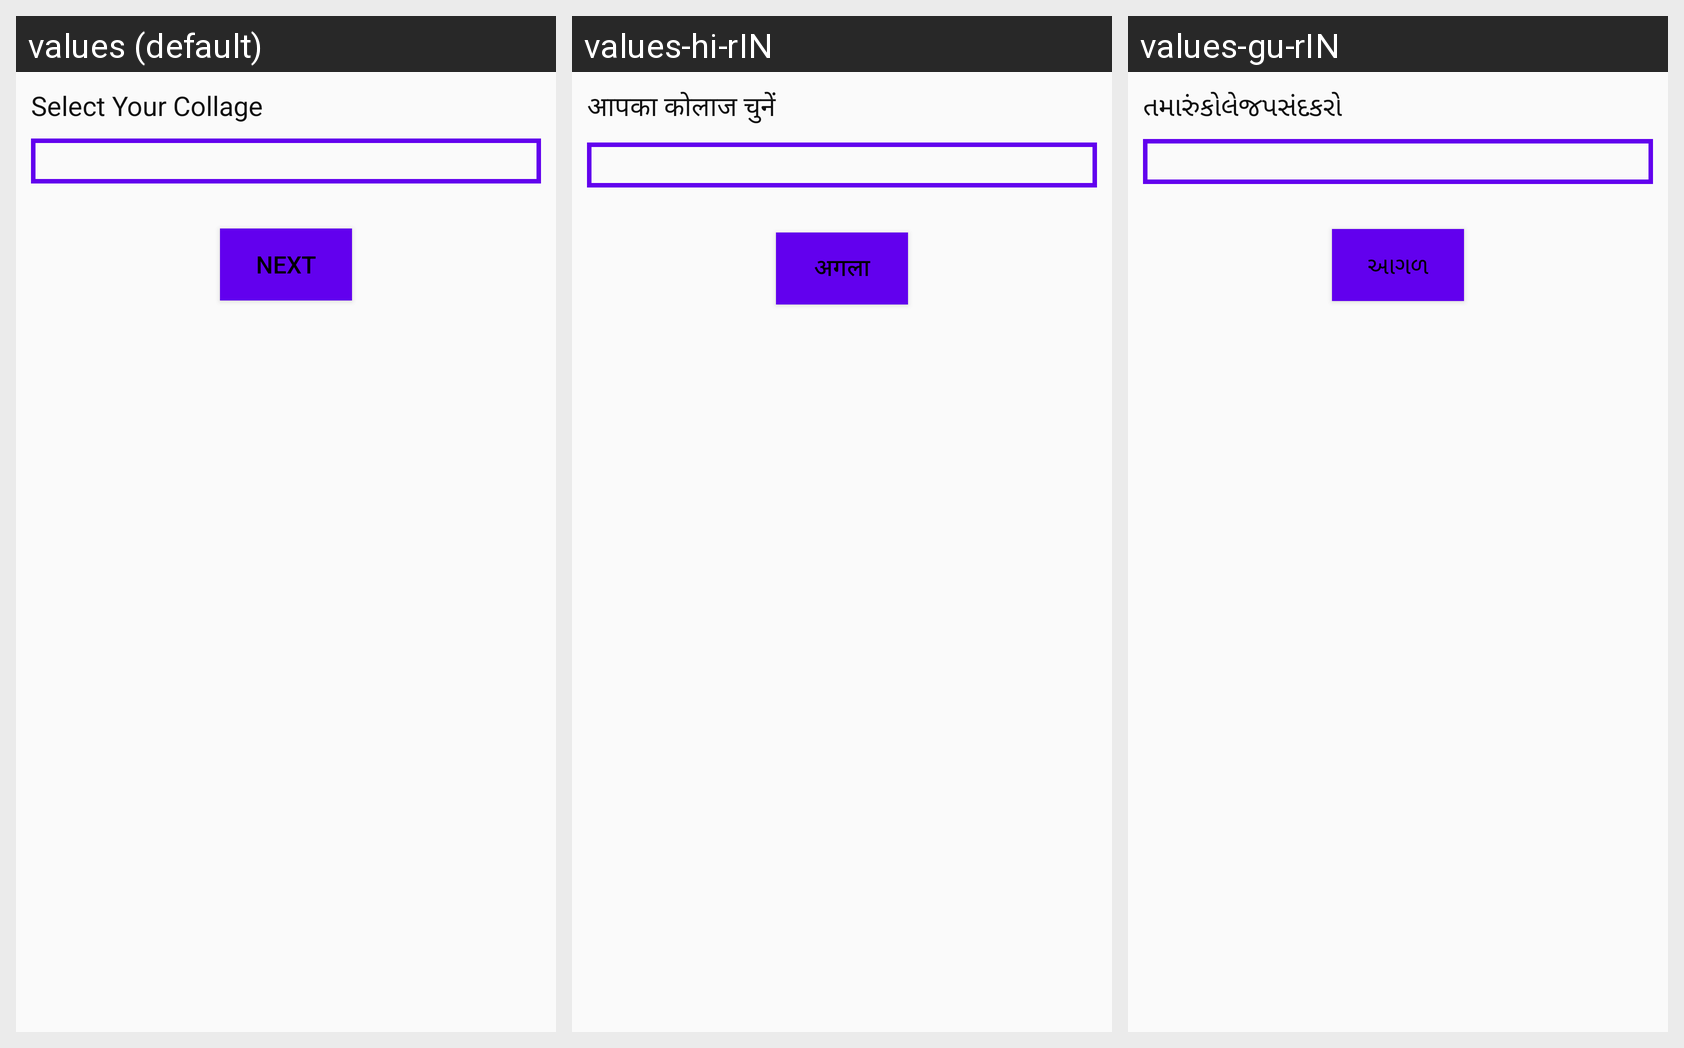

Translations of the strings shown on this Android screen, per locale in the grid:
Android screen res/layout/activity_select_collage.xml rendered under 3 locales, left to right: values (default), values-hi-rIN, values-gu-rIN. Device: Nexus 5 (rendered at 1080×1920; each locale shown at half size, 540×960, under a caption strip naming it); theme Theme.AMTSDEMO.
Strings drawn on this screen, with the default value and each locale's value (text and hints the layout hard-codes, and strings that could not be matched under every locale, appear in the picture but are not listed):

select_collage
  values: Select Your Collage
  values-hi-rIN: आपका कोलाज चुनें
  values-gu-rIN: તમારુંકોલેજપસંદકરો

next
  values: Next
  values-hi-rIN: अगला
  values-gu-rIN: આગળ
